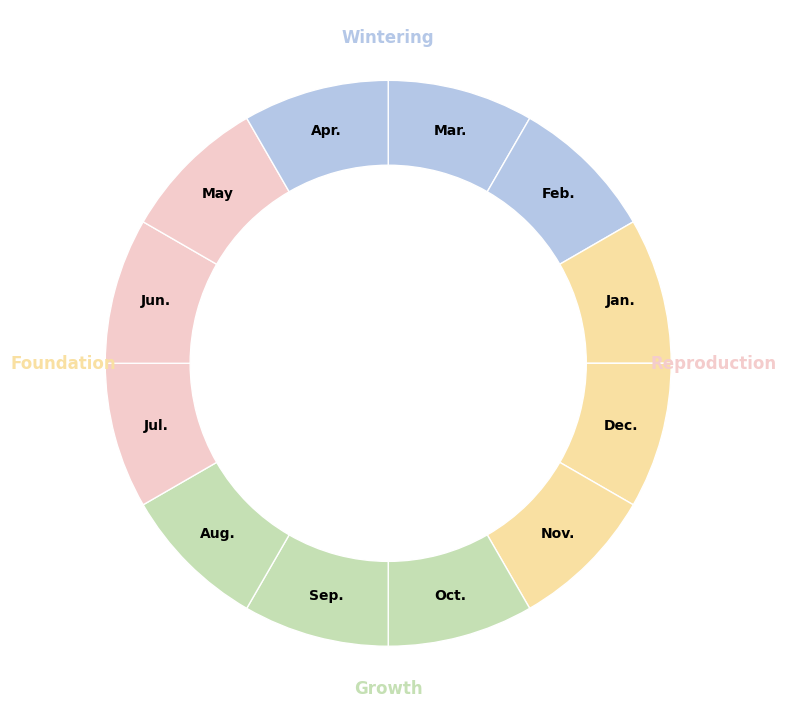

This chart was generated by the following Python code:
import matplotlib.pyplot as plt
import numpy as np

# -------------------------- 1. 基础参数设置 --------------------------
# 12个月份
months = ['Jan.', 'Feb.', 'Mar.', 'Apr.', 'May', 'Jun.', 
          'Jul.', 'Aug.', 'Sep.', 'Oct.', 'Nov.', 'Dec.']
# 四个生命周期阶段对应的月份索引（0-11）
stages = {
    'Wintering': [11, 0, 1],       # 12、1、2月
    'Foundation': [2, 3, 4],       # 3、4、5月
    'Growth': [5, 6, 7],           # 6、7、8月
    'Reproduction': [8, 9, 10]     # 9、10、11月
}
# 各阶段对应的颜色（匹配原图风格）
colors = {
    'Wintering': '#B4C7E7',        # 浅蓝色
    'Foundation': '#F9E0A2',       # 浅黄色
    'Growth': '#C5E0B4',           # 浅绿色
    'Reproduction': '#F4CCCC'      # 浅红色
}
# 环形图基础参数
n_sectors = 12                     # 12个扇区
values = np.ones(n_sectors)        # 每个扇区数值相等（保证大小一致）
inner_radius = 0.7                # 内环半径（控制环形粗细）
outer_radius = 1.0                # 外环半径

# -------------------------- 2. 创建画布与绘制环形 --------------------------
fig, ax = plt.subplots(figsize=(8, 8), dpi=100)
# 绘制环形图（饼图+挖空内环）
wedges, texts = ax.pie(
    values,
    radius=outer_radius,
    wedgeprops=dict(width=outer_radius - inner_radius, edgecolor='white', linewidth=1),
    startangle=90,  # 从正上方开始（Jan.在顶部）
    counterclock=False  # 顺时针排列月份
)

# -------------------------- 3. 为扇区分配对应颜色 --------------------------
for stage, indices in stages.items():
    for idx in indices:
        wedges[idx].set_facecolor(colors[stage])

# -------------------------- 4. 添加月份文字标注 --------------------------
# 计算每个扇区的中心角度，用于放置文字
angles = np.linspace(0, 2 * np.pi, n_sectors, endpoint=False) + np.pi/12  # 偏移半个扇区角度
for i, (month, angle) in enumerate(zip(months, angles)):
    # 计算文字位置（在扇区中间）
    x = (inner_radius + (outer_radius - inner_radius)/2) * np.cos(angle)
    y = (inner_radius + (outer_radius - inner_radius)/2) * np.sin(angle)
    # 添加文字
    ax.text(
        x, y, month,
        ha='center', va='center', fontsize=10, fontfamily='Arial',
        color='black', weight='bold'
    )

# -------------------------- 5. 添加阶段标题标注 --------------------------
# 阶段标题的位置（环形外侧）
stage_positions = {
    'Wintering': (0, 1.15),        # 顶部
    'Foundation': (-1.15, 0),      # 左侧
    'Growth': (0, -1.15),          # 底部
    'Reproduction': (1.15, 0)      # 右侧
}
for stage, pos in stage_positions.items():
    ax.text(
        pos[0], pos[1], stage,
        ha='center', va='center', fontsize=12, fontfamily='Arial',
        color=colors[stage], weight='bold'
    )

# -------------------------- 6. 美化与导出 --------------------------
ax.set_aspect('equal')  # 保证环形为正圆形
plt.axis('off')         # 隐藏坐标轴
plt.tight_layout()      # 自动调整布局
# 保存图片（高清无白边）
plt.savefig('hornet_lifecycle.png', dpi=300, bbox_inches='tight', pad_inches=0.1)
plt.show()